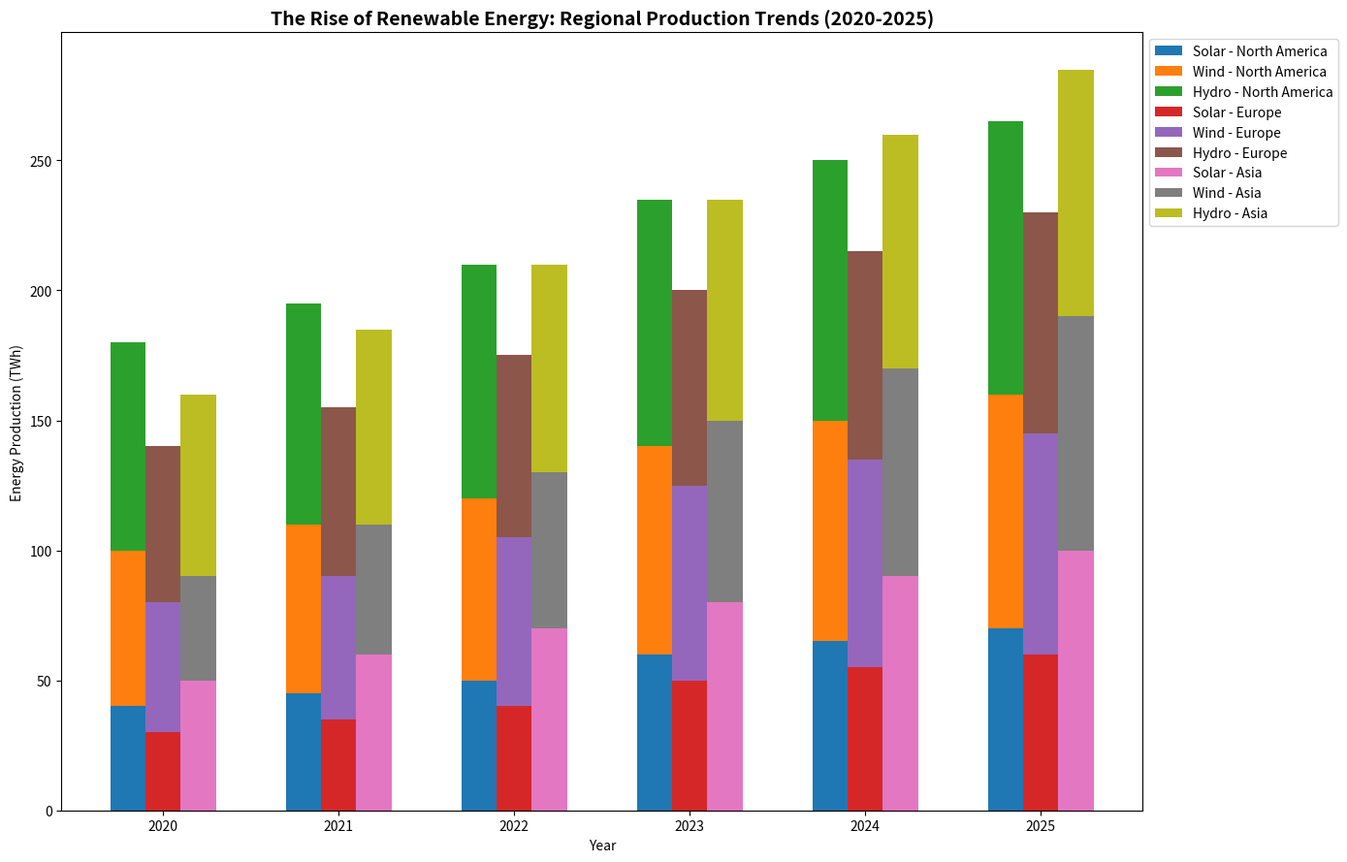

Write Python code to recreate this figure.
import matplotlib.pyplot as plt
import numpy as np

# Data setup
years = np.array([2020, 2021, 2022, 2023, 2024, 2025])
regions = ['North America', 'Europe', 'Asia']

solar = np.array([
    [40, 45, 50, 60, 65, 70],
    [30, 35, 40, 50, 55, 60],
    [50, 60, 70, 80, 90, 100]
])

wind = np.array([
    [60, 65, 70, 80, 85, 90],
    [50, 55, 65, 75, 80, 85],
    [40, 50, 60, 70, 80, 90]
])

hydro = np.array([
    [80, 85, 90, 95, 100, 105],
    [60, 65, 70, 75, 80, 85],
    [70, 75, 80, 85, 90, 95]
])

bar_width = 0.2  # Adjust the bar width to accommodate grouped bars
x = np.arange(len(years))

fig, ax = plt.subplots(figsize=(14, 9))

# Plotting grouped bars
for i, region in enumerate(regions):
    ax.bar(x + i*bar_width, solar[i], width=bar_width, label=f'Solar - {region}')
    ax.bar(x + i*bar_width, wind[i], width=bar_width, bottom=solar[i], label=f'Wind - {region}')
    ax.bar(x + i*bar_width, hydro[i], width=bar_width, bottom=solar[i] + wind[i], label=f'Hydro - {region}')

ax.set_xlabel('Year')
ax.set_ylabel('Energy Production (TWh)')
ax.set_title('The Rise of Renewable Energy: Regional Production Trends (2020-2025)', fontweight='bold', fontsize=14)

ax.set_xticks(x + bar_width)
ax.set_xticklabels(years)

ax.legend(loc='upper left', bbox_to_anchor=(1, 1))

plt.tight_layout()
plt.show()
